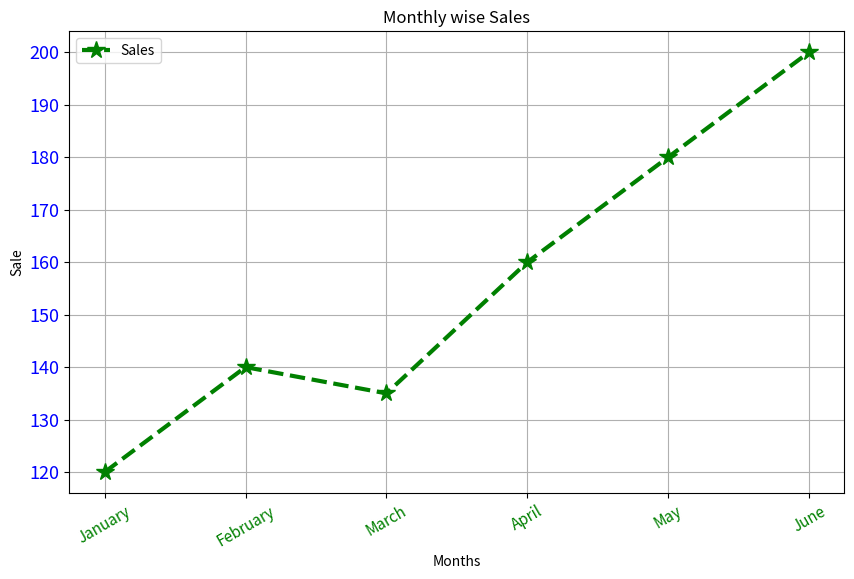

This chart was generated by the following Python code:
import matplotlib.pyplot as plt
months = ["January", "February", "March", "April", "May", "June"]

sales = [120, 140, 135, 160, 180, 200]

plt.figure(figsize=(10,6))
plt.title("Monthly wise Sales")
plt.xlabel("Months")
plt.ylabel("Sale")
plt.plot(
    months,
    sales,
    color="Green",
    linestyle="--",
    linewidth=3,
    marker="*",
    markersize=13,
    label="Sales"
)

plt.xticks(color="green", fontsize=11, rotation=30)
plt.yticks(fontsize=13, color="blue")
plt.grid(True)
plt.legend()
plt.show()
